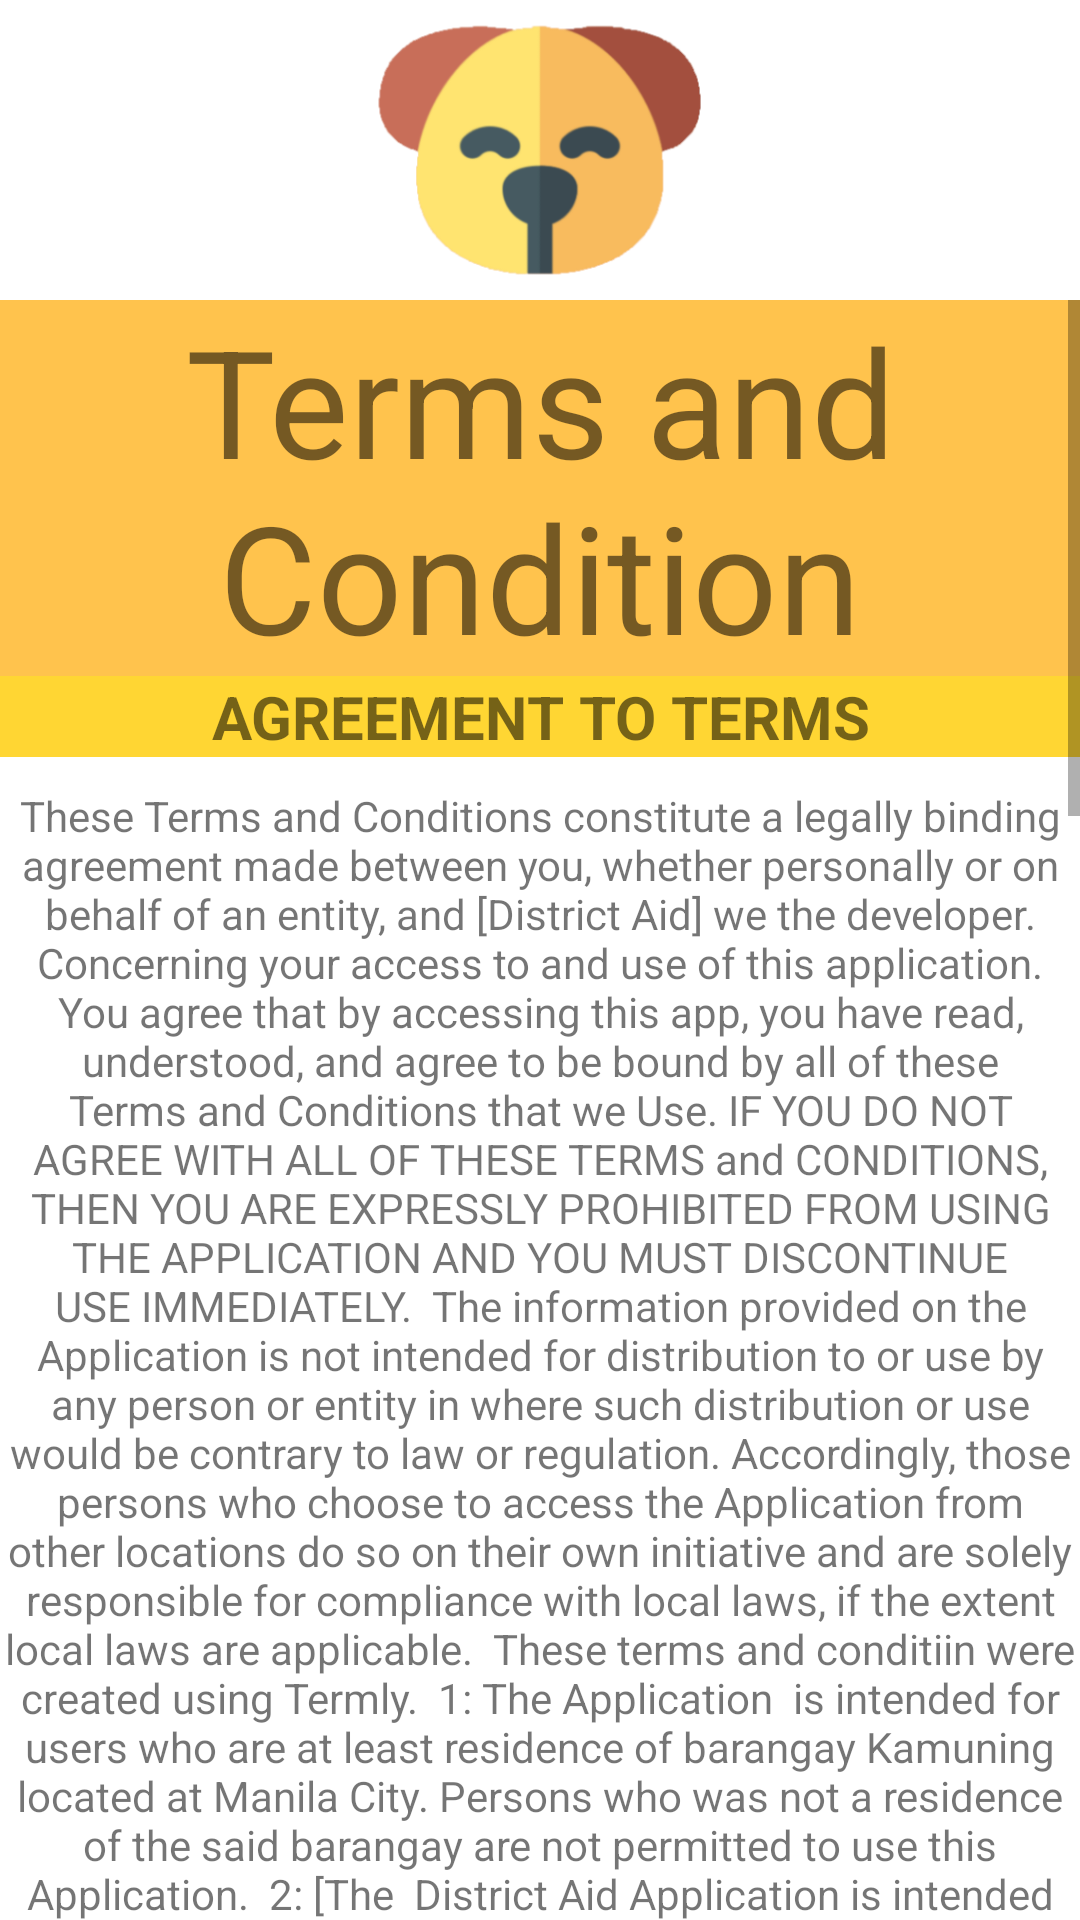

Android layout source for this screen:
<!-- AndroidManifest.xml: application theme Theme.DogAdoptionSystem -->
<!-- res/layout/termsandcondition.xml -->
<?xml version="1.0" encoding="utf-8"?>
<LinearLayout
    xmlns:android="http://schemas.android.com/apk/res/android"
    xmlns:app="http://schemas.android.com/apk/res-auto"
    android:layout_width="match_parent"
    android:layout_height="match_parent"
    android:orientation="vertical">


    <ImageView
        android:id="@+id/terms_upperbg"
        android:layout_width="match_parent"
        android:layout_height="100dp"
        app:srcCompat="@drawable/logo" />

    <ScrollView
        android:layout_width="match_parent"
        android:layout_height="match_parent">
        <LinearLayout
            android:layout_width="match_parent"
            android:layout_height="match_parent"
            android:orientation="vertical">

            <TextView
                android:id="@+id/terms_header"
                android:layout_width="wrap_content"
                android:layout_height="wrap_content"
                android:background="#ffc34d"
                android:layout_weight="1"
                android:text="Terms and Condition"
                android:textSize="50dp"

                android:textAlignment="center"
                android:gravity="center_horizontal" />
            <TextView
                android:id="@+id/terms_content"
                android:layout_width="match_parent"
                android:layout_height="wrap_content"
                android:textAlignment="center"
                android:background="#ffd633"
                android:layout_weight="1"
                android:layout_marginBottom="10dp"
                android:text="AGREEMENT TO TERMS"
                android:textStyle="bold"
                android:textSize="20dp"
                android:gravity="center_horizontal" />
            <TextView
                android:layout_width="match_parent"
                android:layout_height="wrap_content"
                android:textAlignment="center"

                android:layout_weight="1"
                android:layout_marginBottom="10dp"
                android:text="These Terms and Conditions constitute a legally binding agreement made between you, whether personally or on behalf of an entity, and [District Aid] we the developer. Concerning your access to and use of this application. You agree that by accessing this app, you have read, understood, and agree to be bound by all of these Terms and Conditions that we Use. IF YOU DO NOT AGREE WITH ALL OF THESE TERMS and CONDITIONS, THEN YOU ARE EXPRESSLY PROHIBITED FROM USING THE APPLICATION AND YOU MUST DISCONTINUE USE IMMEDIATELY.

The information provided on the Application is not intended for distribution to or use by any person or entity in where such distribution or use would be contrary to law or regulation. Accordingly, those persons who choose to access the Application from other locations do so on their own initiative and are solely responsible for compliance with local laws, if the extent local laws are applicable.

These terms and conditiin were created using Termly.

1: The Application  is intended for users who are at least residence of barangay Kamuning located at Manila City. Persons who was not a residence of the said barangay are not permitted to use this Application.

2: [The  District Aid Application is intended for users who are at least a residences of Barangay Kamuning.] All users who are minors in the jurisdiction in which they reside (generally under the age of 18) must have the permission of, and be directly supervised by, their parent or guardian to use the Site. If you are a minor, you must have your parent or guardian read and agree to these Terms of Use prior to you using the Application.
"
                android:gravity="center_horizontal" />
            <TextView
                android:layout_width="match_parent"
                android:layout_height="wrap_content"
                android:textAlignment="center"
                android:background="#ffc34d"
                android:layout_weight="1"
                android:layout_marginBottom="10dp"
                android:textStyle="bold"
                android:textSize="20dp"
                android:text="INTELLECTUAL PROPERTY RIGHTS"
                android:gravity="center_horizontal" />
            <TextView
                android:layout_width="match_parent"
                android:layout_height="wrap_content"
                android:textAlignment="center"

                android:layout_weight="1"
                android:layout_marginBottom="10dp"
                android:text="Unless otherwise indicated, the Site is our proprietary property and all source code, databases, functionality, software, website designs, audio, text, photographs, and graphics on the Application are owned or controlled by us or licensed to us, and are protected by copyright. "
                android:gravity="center_horizontal" />
            <TextView
                android:layout_width="match_parent"
                android:layout_height="wrap_content"
                android:textAlignment="center"
                android:background="#ffc34d"
                android:layout_weight="1"
                android:layout_marginBottom="10dp"
                android:text="USER REPRESENTATIONS"
                android:textStyle="bold"
                android:textSize="20dp"
                android:gravity="center_horizontal" />
            <TextView
                android:layout_width="match_parent"
                android:layout_height="wrap_content"
                android:textAlignment="center"

                android:layout_weight="1"
                android:layout_marginBottom="10dp"
                android:text="By using the Application, you represent and warrant that: [(1) all registration information you submit will be true, accurate, current, and complete; (2) you will maintain the accuracy of such information and promptly update such registration information as necessary;] (3) you have the legal capacity and you agree to comply with these Terms of Use;  (4) not a minor in the jurisdiction or if a minor, you have received parental permission. (5) you will not access the Site through automated or non-human means, whether through a script (6) you will not use the Application for any illegal or unauthorized purpose; and (7) your use of the Application will not violate any applicable law or regulation.

If you provide any information that is untrue, inaccurate, not current, or incomplete, we have the right to suspend or terminate you for the security of the App.
"
                android:gravity="center_horizontal" />
            <TextView
                android:layout_width="match_parent"
                android:layout_height="wrap_content"
                android:textAlignment="center"
                android:background="#ffc34d"
                android:layout_weight="1"
                android:layout_marginBottom="10dp"
                android:text="PRIVACY POLICY"
                android:textStyle="bold"
                android:textSize="20dp"
                android:gravity="center_horizontal" />
            <TextView
                android:layout_width="match_parent"
                android:layout_height="wrap_content"
                android:textAlignment="center"

                android:layout_weight="1"
                android:layout_marginBottom="10dp"
                android:text="We care about data privacy and security. By using the Application you agree to be bound by our Privacy Policy, which is incorporated into these Terms of Use. Please be advised that the developer of this mobile application is a is a group of computer science student. If you are not a residence of barangay Kamuning located at Manila City then you are expressly prohibited to use this mobile application and you must discontinue immediately."
                android:gravity="center_horizontal" />
            <TextView
                android:layout_width="match_parent"
                android:layout_height="wrap_content"
                android:textAlignment="center"
                android:background="#ffc34d"
                android:layout_weight="1"
                android:layout_marginBottom="10dp"
                android:textStyle="bold"
                android:textSize="20dp"
                android:text="MODIFICATIONS AND INTERRUPTIONS "
                android:gravity="center_horizontal" />
            <TextView
                android:layout_width="match_parent"
                android:layout_height="wrap_content"
                android:textAlignment="center"

                android:layout_weight="1"
                android:layout_marginBottom="10dp"
                android:text="We reserve the right to change, modify, the Application at any time or for any reason at our sole discretion without notice. However, we have no obligation to update any information on our Application. We also reserve the right to modify or discontinue all or part of the Application without notice at any time. We will not be liable to you or any third party for any modification, price change, suspension, or discontinuance of the Application.

We may experience hardware, software, or other problems or need to perform maintenance related to the Application, resulting in interruptions, delays, or errors. We reserve the right to change, revise, update, suspend, discontinue, or otherwise modify the Application at any time or for any reason without notice to you. You agree that we have no liability whatsoever for any loss, damage, or inconvenience caused by your inability to access or use the Site during any downtime or discontinuance of the app. Nothing in these Terms of Use will be construed to obligate us to maintain and support the Application.
"
                android:gravity="center_horizontal" />
            <LinearLayout
                android:layout_width="match_parent"
                android:layout_height="match_parent"
                android:orientation="horizontal">
                <Button
                    android:id="@+id/cancel"
                    android:layout_width="match_parent"
                    android:layout_height="wrap_content"
                    android:layout_weight="1"
                    android:text="Cancel" />
                <Button
                    android:id="@+id/accept"
                    android:layout_width="match_parent"
                    android:layout_height="wrap_content"
                    android:layout_weight="1"
                    android:text="Accept" />
            </LinearLayout>
        </LinearLayout>

    </ScrollView>

</LinearLayout>
<!-- resources referenced by this layout -->
<resources>
  <!-- drawable logo: png bitmap (drawable, 21912 bytes) -->
  <style name="Theme.DogAdoptionSystem" parent="Theme.MaterialComponents.DayNight.DarkActionBar">
          
          <item name="colorPrimary">@android:color/holo_orange_light</item>
          <item name="colorPrimaryVariant">@android:color/holo_orange_dark</item>
          <item name="colorOnPrimary">@color/white</item>
          
          <item name="colorSecondary">@android:color/holo_orange_light</item>
          <item name="colorSecondaryVariant">@android:color/holo_orange_dark</item>
          <item name="colorOnSecondary">@color/black</item>
          
          <item name="android:statusBarColor" tools:targetApi="l">?attr/colorPrimaryVariant</item>
          
      </style>
  <!-- not gathered from this repository: default colours our renderer supplied (Android Studio template values) -->
  <color name="black">#FF000000</color>
  <color name="white">#FFFFFFFF</color>
</resources>
